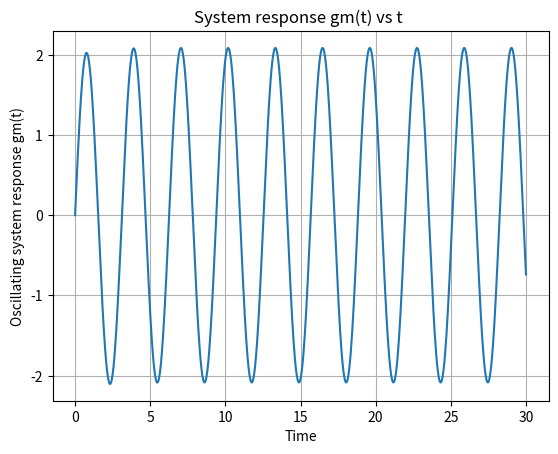

Generate this figure with matplotlib:
import matplotlib.pyplot as plt
import numpy as np
import math

t = np.linspace(0, 30,1000)

y = (8.00/73.00)*np.cos(2*t) +(152.00/73.00)*np.sin(2*t) + (-8.00/73.00)*np.exp(-3*t/4)

plt.grid()
plt.title("System response gm(t) vs t ")
plt.xlabel("Time")
plt.ylabel("Oscillating system response gm(t)")
plt.plot(t,y)
plt.show()
